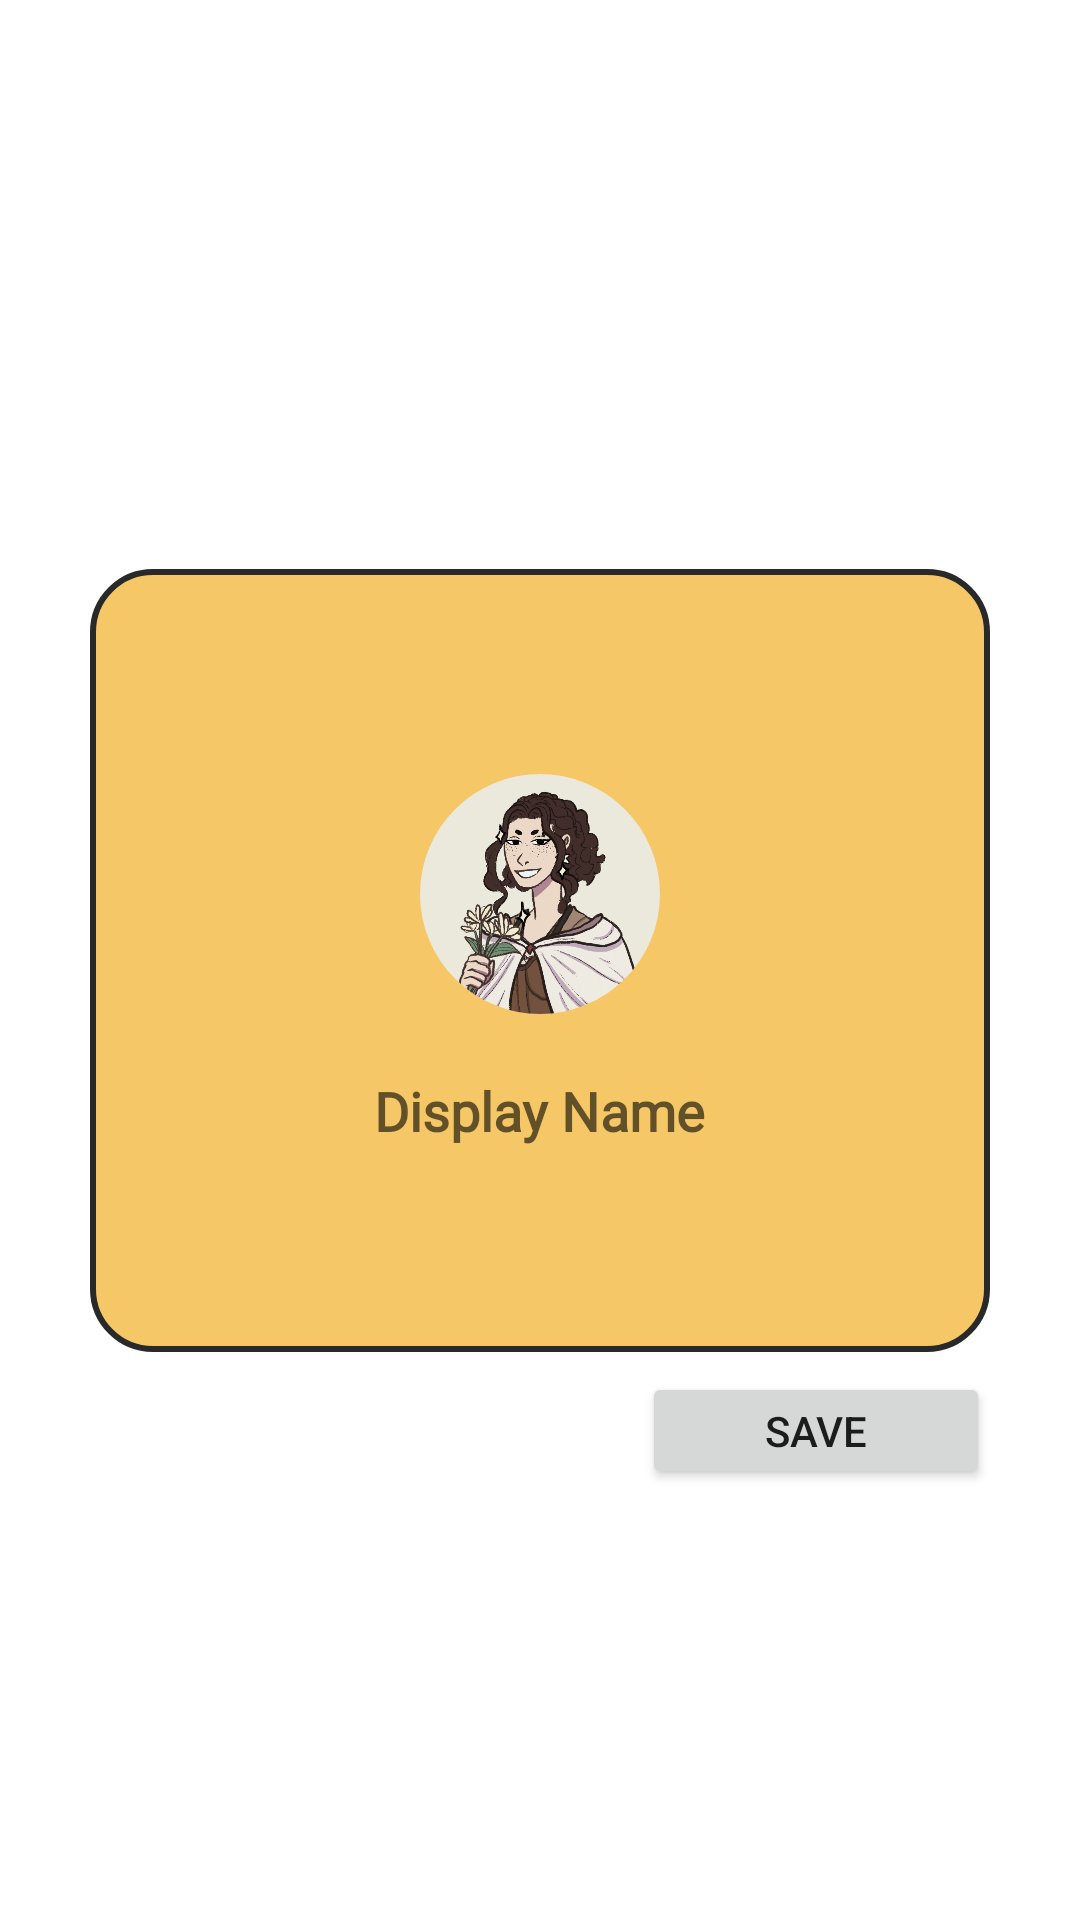

Reconstruct the res/layout file that produces this screen, plus the resources it refers to.
<!-- AndroidManifest.xml: application theme Theme.MyNotesApplication -->
<!-- res/layout/edit_profile.xml -->
<?xml version="1.0" encoding="utf-8"?>
<androidx.constraintlayout.widget.ConstraintLayout xmlns:android="http://schemas.android.com/apk/res/android"
    xmlns:app="http://schemas.android.com/apk/res-auto"
    xmlns:tools="http://schemas.android.com/tools"
    android:layout_width="match_parent"
    android:layout_height="match_parent"
    android:background="@color/white" >


    <LinearLayout
        android:id="@+id/linearLayout2"
        android:layout_width="0dp"
        android:layout_height="261dp"
        android:layout_marginStart="30dp"
        android:layout_marginEnd="30dp"
        android:background="@drawable/rounded_box"
        android:gravity="center"
        android:orientation="vertical"
        android:padding="10dp"
        app:layout_constraintBottom_toBottomOf="parent"
        app:layout_constraintEnd_toEndOf="parent"
        app:layout_constraintStart_toStartOf="parent"
        app:layout_constraintTop_toTopOf="parent"
        tools:ignore="MissingConstraints">

        <com.google.android.material.imageview.ShapeableImageView
            android:id="@+id/profilePivIv"
            android:layout_width="80dp"
            android:layout_height="80dp"
            app:shapeAppearanceOverlay="@style/circular"
            app:srcCompat="@drawable/temp_pfp" />

        <EditText
            android:id="@+id/nameETV"
            android:layout_width="wrap_content"
            android:layout_height="wrap_content"
            android:layout_marginTop="20dp"

            android:background="@null"
            android:fontFamily="@font/inter"
            android:hint="Display Name"
            android:textColor="@color/black"
            android:textSize="18sp"
            android:textStyle="bold" />
    </LinearLayout>

    <Button
        android:id="@+id/saveButton"
        android:layout_width="116dp"
        android:layout_height="39dp"
        android:text="Save"
        app:layout_constraintBottom_toBottomOf="parent"
        app:layout_constraintEnd_toEndOf="@+id/linearLayout2"
        app:layout_constraintHorizontal_bias="1.0"
        app:layout_constraintStart_toStartOf="parent"
        app:layout_constraintTop_toBottomOf="@+id/linearLayout2"
        app:layout_constraintVertical_bias="0.045" />


</androidx.constraintlayout.widget.ConstraintLayout>
<!-- resources referenced by this layout -->
<resources>
  <color name="black">#292929</color>
  <color name="white">#FFFFFFFF</color>
  <!-- drawable rounded_box (drawable) -->
  <?xml version="1.0" encoding="utf-8"?>
  <shape xmlns:android="http://schemas.android.com/apk/res/android">
      <corners  android:radius="20dp"/>
      <solid android:color="@color/yellow"/>
      <stroke android:width="2dp" android:color="@color/black"/>
  </shape>
  <!-- drawable temp_pfp: png bitmap (drawable, 233814 bytes) -->
  <style name="circular">
          <item name="cornerSize">50%</item>
      </style>
  <style name="Theme.MyNotesApplication" parent="Theme.MaterialComponents.DayNight.NoActionBar">
  
          
          <item name="colorPrimary">@color/purple_500</item>
          <item name="colorPrimaryVariant">@color/purple_700</item>
          <item name="colorOnPrimary">@color/white</item>
  
          
          <item name="colorSecondary">@color/teal_200</item>
          <item name="colorSecondaryVariant">@color/teal_700</item>
          <item name="colorOnSecondary">@color/black</item>
  
          
          <item name="android:statusBarColor">?attr/colorPrimaryVariant</item>
  
          
  
      </style>
  <color name="yellow">#f5c766</color>
  <color name="purple_500">#FF6200EE</color>
  <color name="purple_700">#FF3700B3</color>
  <color name="teal_200">#FF03DAC5</color>
  <color name="teal_700">#FF018786</color>
</resources>
